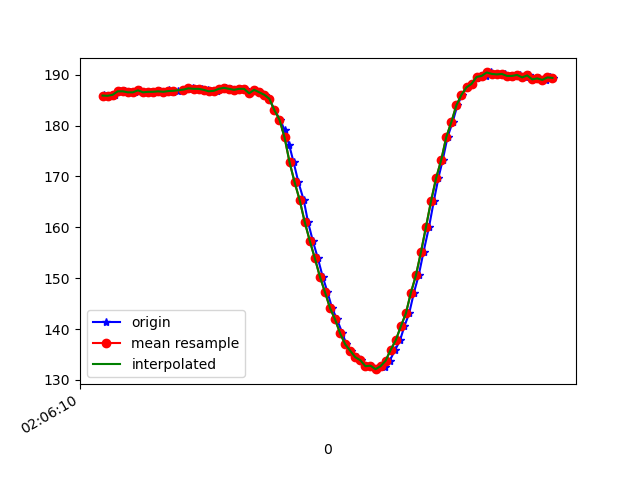

The table this chart was drawn from, first rows:
1618193170805, 888833822654602, 185.9375, -234.27734, -83.88672
1618193170813, 888833838434116, 185.8, -234.1, -82.71
1618193170833, 888833857540453, 185.8, -234, -82.91
1618193170850, 888833876524704, 186, -234.1, -83.01
1618193170870, 888833895600519, 186.7, -234.4, -83.4
1618193170888, 888833914584770, 186.7, -233.7, -82.71
1618193170907, 888833933630063, 186.5, -234, -82.32
1618193170930, 888833952675357, 186.5, -234.7, -82.71
1618193170947, 888833971720650, 186.9, -233.8, -82.91
1618193170977, 888833991040636, 186.5, -233.9, -83.01
1618193170993, 888834009994366, 186.6, -233.8, -82.62
1618193171009, 888834029314351, 186.6, -233.6, -82.03
1618193171028, 888834048573294, 186.7, -234.1, -82.23
1618193171043, 888834067404938, 186.6, -233.9, -82.71
1618193171061, 888834086541796, 186.9, -233.6, -83.2
1618193171079, 888834105617611, 186.6, -233.5, -82.71
1618193171098, 888834124601862, 186.8, -233.8, -81.84
1618193171120, 888834143647155, 186.9, -233.3, -81.45
1618193171137, 888834162722970, 187.2, -234.2, -81.84
1618193171156, 888834181798785, 187.3, -234, -82.62
1618193171174, 888834200874600, 187.2, -233.7, -82.23
1618193171195, 888834219919894, 187.2, -233.4, -81.84
1618193171216, 888834238965187, 187, -234.1, -81.93
1618193171231, 888834258071523, 186.7, -234.1, -81.45
1618193171253, 888834277238902, 186.8, -233.9, -81.93
1618193171270, 888834296162111, 187.2, -234.2, -82.32
1618193171289, 888834315207404, 187.4, -234.1, -81.93
1618193171307, 888834334191655, 187.2, -233.5, -81.93
1618193171330, 888834353328513, 187, -233.9, -81.64
1618193171348, 888834372343285, 187.2, -233.6, -81.25
1618193171365, 888834391327536, 187.2, -234.3, -81.64
1618193171384, 888834410586479, 186.3, -234, -81.54
1618193171403, 888834429570730, 187, -233.8, -81.84
1618193171424, 888834448646545, 186.5, -234, -82.03
1618193171444, 888834467783402, 186, -234.2, -82.03
1618193171460, 888834486676089, 185.3, -234.2, -82.32
1618193171480, 888834505751904, 183, -234.6, -82.91
1618193171503, 888834524922337, 181.2, -234.7, -83.3
1618193171520, 888834543937109, 179.1, -236.5, -83.69
1618193171538, 888834563012924, 176.3, -238.2, -83.89
1618193171556, 888834582149782, 172.8, -239.9, -83.59
1618193171575, 888834601134033, 168.8, -241.7, -83.59
1618193171596, 888834620240369, 165.3, -243.3, -83.4
1618193171613, 888834639255141, 161, -245.3, -83.59
1618193171632, 888834658300435, 157.3, -246.9, -82.23
1618193171652, 888834677406771, 153.9, -248.9, -81.54
1618193171671, 888834696482586, 150.3, -251.4, -80.27
1618193171690, 888834715527880, 147.3, -253.5, -79.2
1618193171708, 888834734603695, 144.1, -255.1, -78.12
1618193171728, 888834753679509, 141.9, -256.7, -76.07
1618193171749, 888834772724803, 139.2, -258.1, -75.59
1618193171765, 888834791770097, 137, -259.2, -74.22
1618193171784, 888834810815390, 135.7, -260.4, -72.75
1618193171807, 888834829860684, 134.5, -261.2, -72.17
1618193171824, 888834848875456, 133.9, -261.3, -71.19
1618193171844, 888834868225963, 132.7, -261.8, -70.02
1618193171861, 888834887149171, 132.8, -262.1, -69.82
1618193171882, 888834906194465, 132.1, -261.8, -70.51
1618193171901, 888834925270280, 132.8, -261.1, -70.9
1618193171917, 888834944285052, 132.6, -261.1, -71.48
1618193171936, 888834963330346, 133.8, -260.6, -72.46
... 34 more rows
